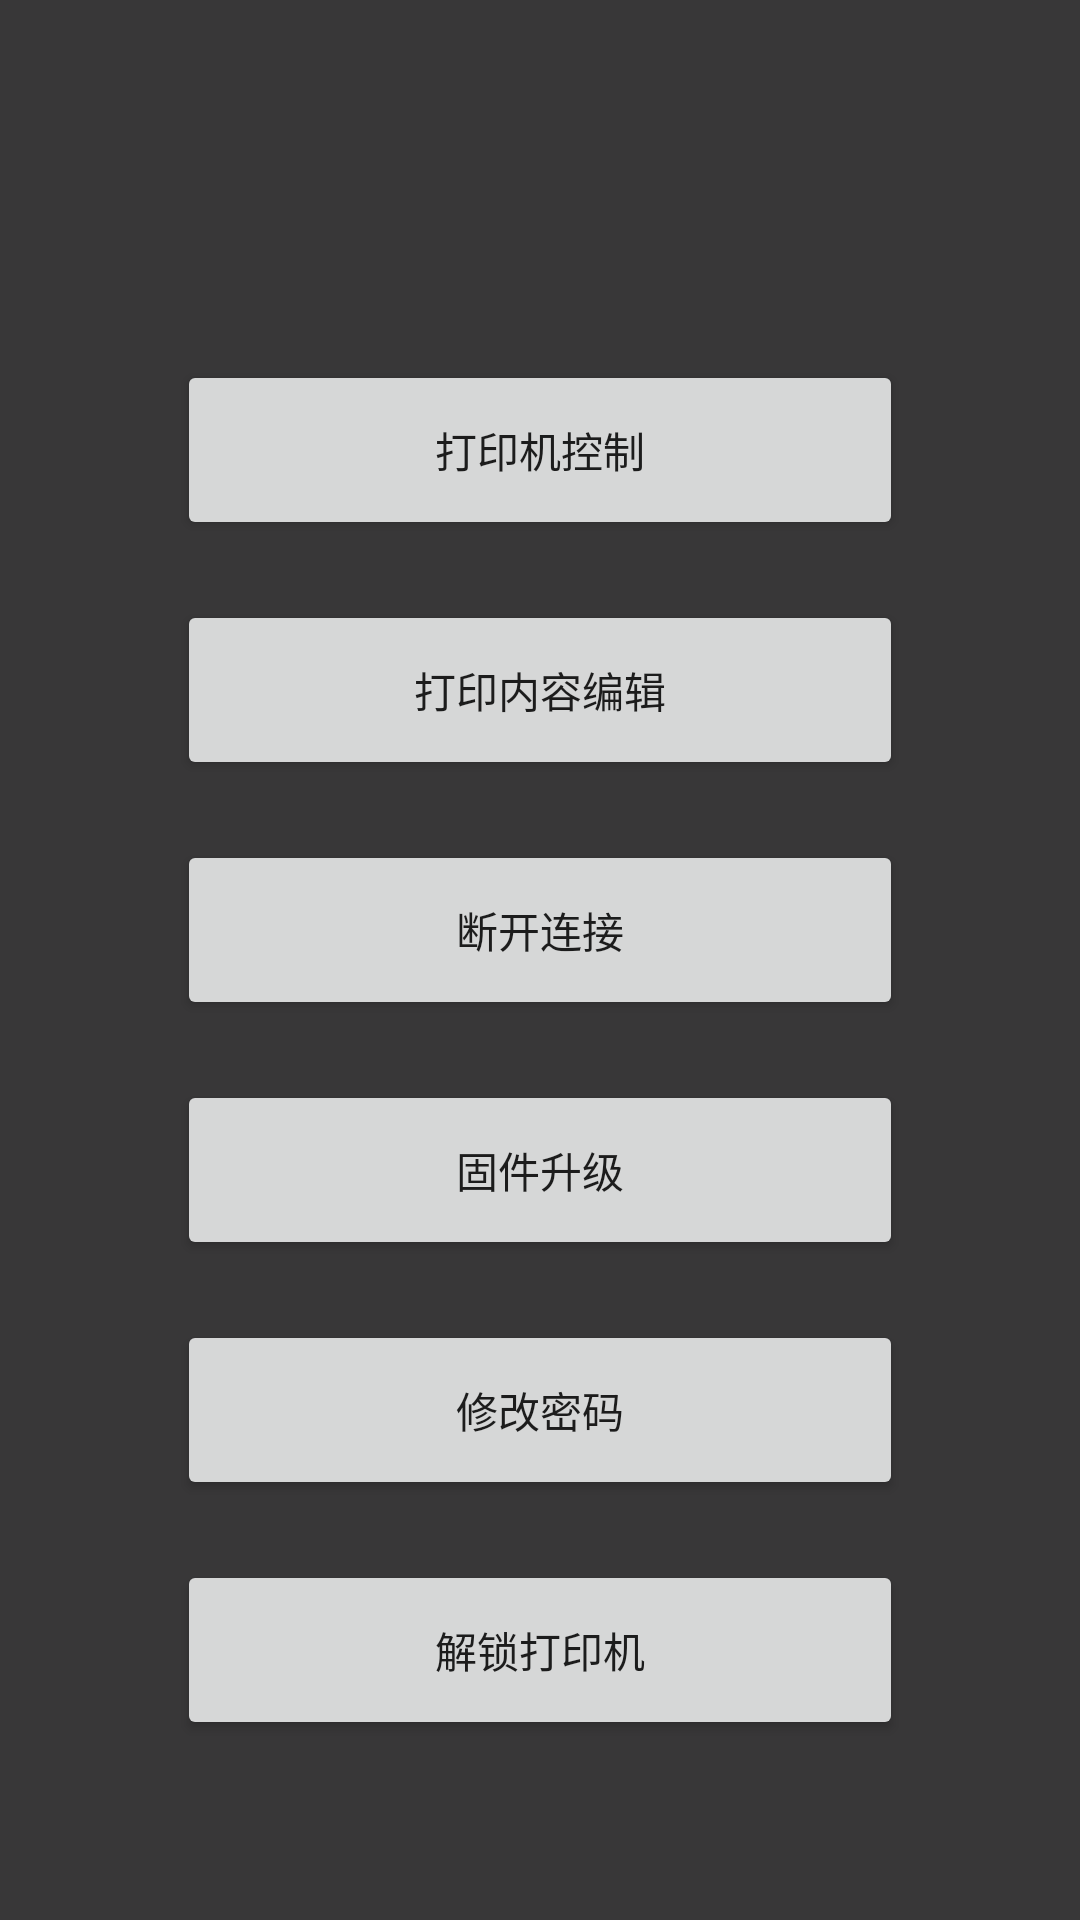

Produce the Android XML layout that renders to this screen, including the resource entries it uses.
<!-- AndroidManifest.xml: application theme Theme.Printer -->
<!-- res/layout/fragment_main.xml -->
<?xml version="1.0" encoding="utf-8"?>

<LinearLayout
        xmlns:android="http://schemas.android.com/apk/res/android"
        xmlns:tools="http://schemas.android.com/tools"
        android:layout_width="match_parent"
        android:layout_height="match_parent"
        android:orientation="vertical"
        tools:context=".control.fragment.MainFragment">

    <LinearLayout
            android:orientation="horizontal"
            android:layout_width="match_parent"
            android:layout_height="wrap_content"
            android:gravity="center"
            android:layout_marginTop="120dp"
            android:layout_marginBottom="10dp">
        <Button
                android:id="@+id/control"
                android:text="@string/printer_control"
                android:layout_width="242dp"
                android:layout_height="60dp"
                android:layout_gravity="center_horizontal" />
    </LinearLayout>
    <LinearLayout
            android:orientation="horizontal"
            android:layout_width="match_parent"
            android:layout_height="wrap_content"
            android:gravity="center"
            android:layout_marginBottom="10dp"
            android:layout_marginTop="10dp">
        <Button
                android:id="@+id/content"
                android:layout_width="242dp"
                android:layout_height="60dp"
                android:text="@string/print_content"
                android:layout_gravity="center_horizontal"/>
    </LinearLayout>

    <LinearLayout
            android:orientation="horizontal"
            android:layout_width="match_parent"
            android:layout_height="wrap_content"
            android:gravity="center"
            android:layout_marginBottom="10dp"
            android:layout_marginTop="10dp">
        <Button
                android:id="@+id/disconnect"
                android:layout_width="242dp"
                android:layout_height="60dp"
                android:text="@string/disconnect"
                android:layout_gravity="center_horizontal"/>
    </LinearLayout>

    <LinearLayout
            android:orientation="horizontal"
            android:layout_width="match_parent"
            android:layout_height="wrap_content"
            android:gravity="center"
            android:layout_marginBottom="10dp"
            android:layout_marginTop="10dp">
        <Button
                android:id="@+id/update"
                android:layout_width="242dp"
                android:layout_height="60dp"
                android:text="@string/dfu"
                android:layout_gravity="center_horizontal"/>
    </LinearLayout>
    <LinearLayout
            android:orientation="horizontal"
            android:layout_width="match_parent"
            android:layout_height="wrap_content"
            android:gravity="center"
            android:layout_marginBottom="10dp"
            android:layout_marginTop="10dp">
        <Button
                android:id="@+id/passwordModify"
                android:layout_width="242dp"
                android:layout_height="60dp"
                android:text="@string/modify_password"
                android:layout_gravity="center_horizontal"/>
    </LinearLayout>
    <LinearLayout
        android:orientation="horizontal"
        android:layout_width="match_parent"
        android:layout_height="wrap_content"
        android:gravity="center"
        android:layout_marginBottom="10dp"
        android:layout_marginTop="10dp">
    <Button
            android:id="@+id/unlock"
            android:layout_width="242dp"
            android:layout_height="60dp"
            android:text="@string/unlock"
            android:layout_gravity="center_horizontal"/>
</LinearLayout>
</LinearLayout>
<!-- resources referenced by this layout -->
<resources>
  <string name="dfu">固件升级</string>
  <string name="disconnect">断开连接</string>
  <string name="modify_password">修改密码</string>
  <string name="print_content">打印内容编辑</string>
  <string name="printer_control">打印机控制</string>
  <string name="unlock">解锁打印机</string>
  <style name="Theme.Printer" parent="Theme.MaterialComponents.DayNight.DarkActionBar">
          <item name="textAllCaps">false</item>
          <item name="android:windowBackground">@color/background</item>
          
          <item name="colorPrimary">@color/dark_200</item>
          <item name="colorPrimaryVariant">@color/dark_700</item>
          <item name="colorOnPrimary">@color/white</item>
          
          <item name="colorSecondary">@color/dark_200</item>
          <item name="colorSecondaryVariant">@color/dark_700</item>
          <item name="colorOnSecondary">@color/black</item>
          
          <item name="android:statusBarColor" tools:targetApi="l">?attr/colorPrimaryVariant</item>
          
      </style>
  <color name="background">#FF383738</color>
  <color name="dark_200">#FF505050</color>
  <color name="dark_700">#FF292929</color>
  <color name="white">#FFFFFFFF</color>
  <color name="black">#FF000000</color>
</resources>
